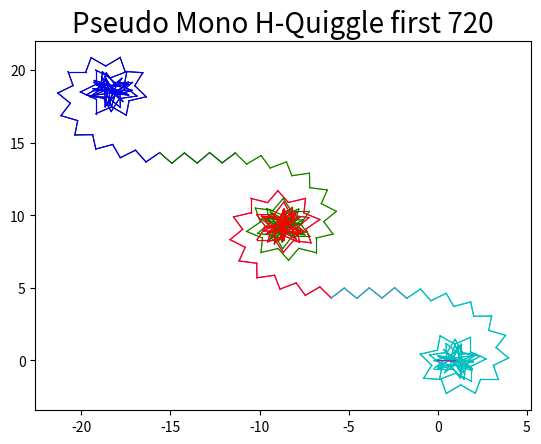

The matplotlib source for this figure:
import matplotlib.pyplot as plt
import matplotlib.colors as mcolors
import numpy as np
import math


#general variable settings
step_size = 1

colorlist = list(mcolors.BASE_COLORS)
print(list(mcolors.BASE_COLORS))
color = 1

def  plot_line(coords, degrees, length):
     # unpack the first point
     x, y = coords

     # find the end point
     endy = y + length * math.sin(math.radians(degrees))
     endx = x + length * math.cos(math.radians(degrees))

     # colors
     color = int(( iterations/90+ 3) % 7)
     subplot1.plot([x, endx], [y, endy], colorlist[color], linewidth=0.8)
    # no colors:
    #  subplot1.plot([x, endx], [y, endy], linewidth=0.4)
     # subplot1.plot([x, endx], [y, endy], 'bo') #specifies the color
     return (endx, endy)

fig = plt.figure()
subplot1 = plt.subplot(111)
# subplot1.set_ylim([0, 10])   # set the bounds to be 10, 10
# subplot1.set_xlim([0, 10])

#
# subplot1.title("Mono H-Quiggle", fontdict=None, loc='center', pad=None, **kwargs


coordinates = (0,0)
angle = 0
iterations = 1
modifier = 179
counter = 1

time = 360*2

# time = 2
#
# x=0
# y=0
# for i in range(360):
#     x += x + 1 * math.sin(math.radians(angle))
#     x += + 1 * math.sin(math.radians(angle))
#     angle += counter
#     counter += modifier
#     iterations += 1
#     coordinates = (x,y)
#

for i in range(time):
    print('-'+str(counter % 360)+'-')
    coordinates = plot_line(coordinates,angle, 1)
    angle += counter
    counter += modifier
    iterations += 1
plt.title("Pseudo Mono H-Quiggle first 720", fontsize=20)
# coordinates = plot_line(coordinates,90, 1)
# plt.savefig('pseudo mono H-Quiggle first 720.png', dpi = 600)



# Show the plot
plt.show()
